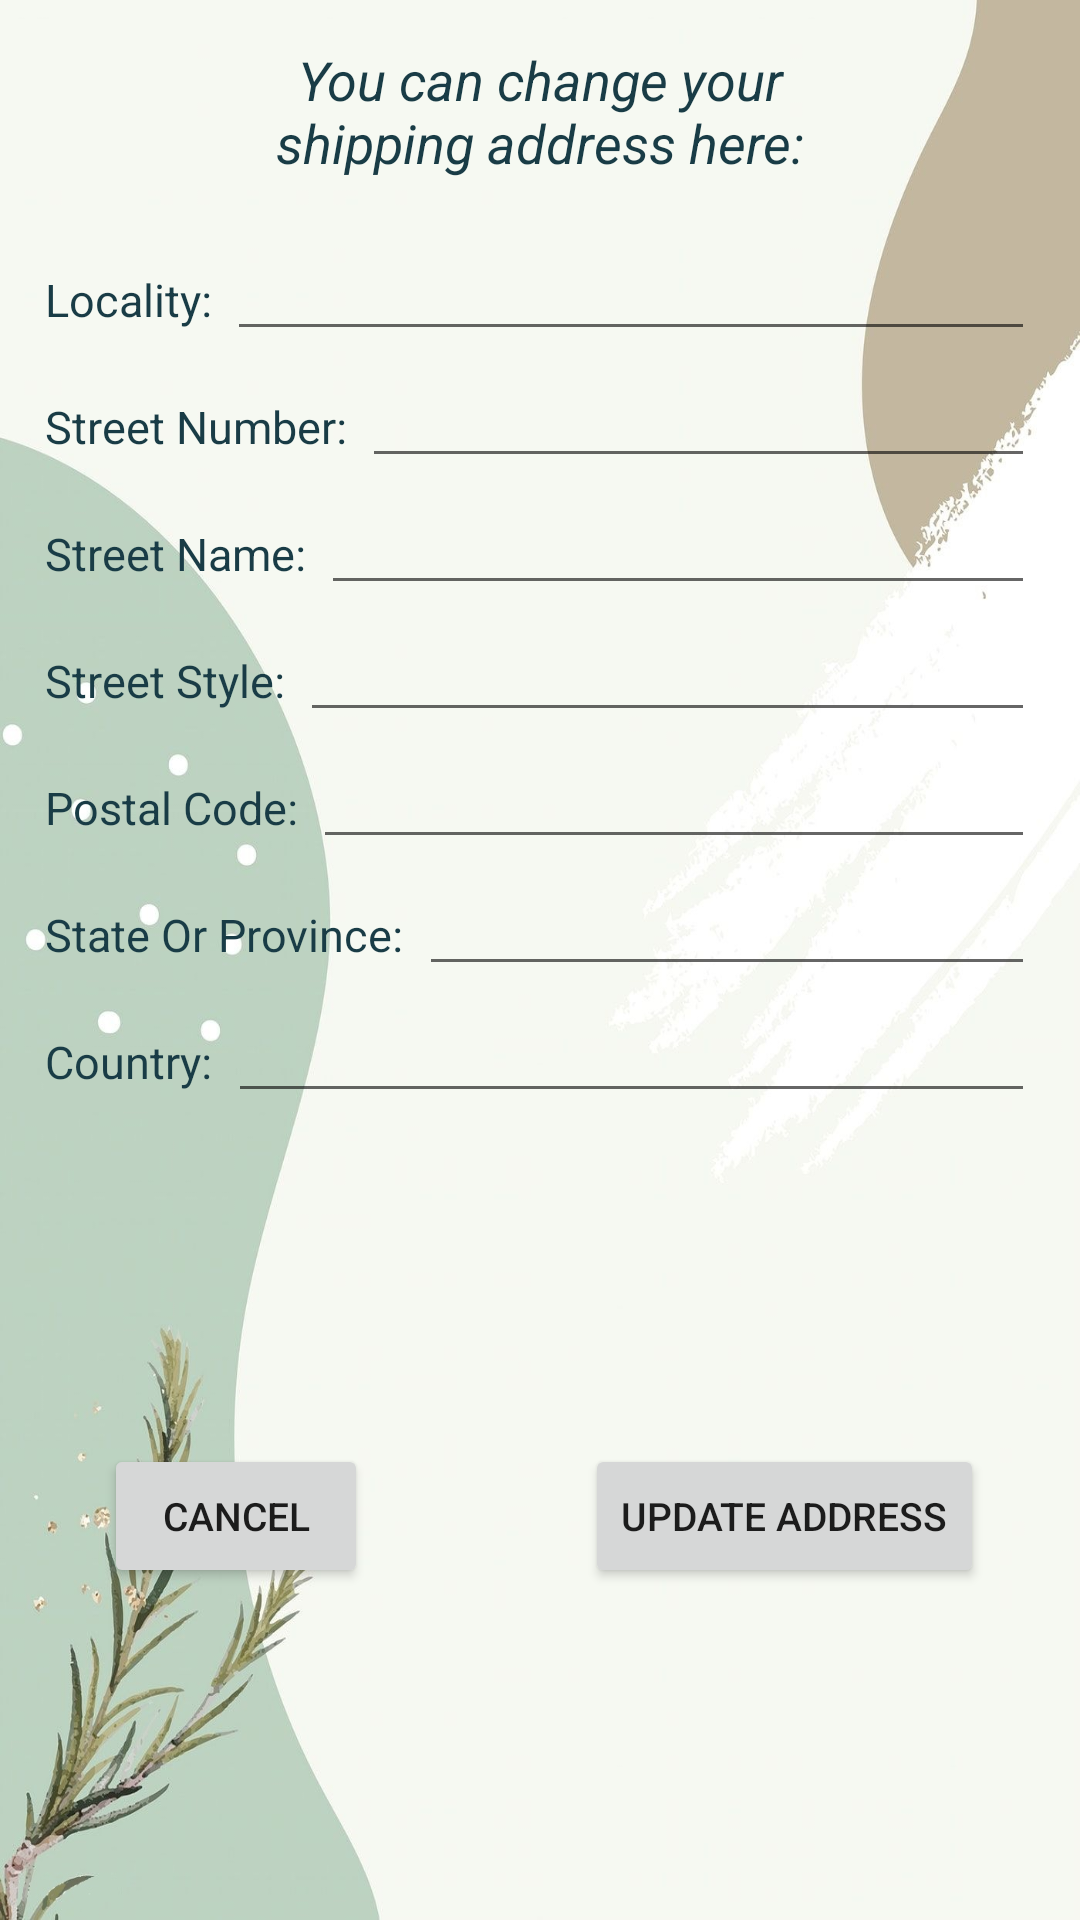

The Android layout XML behind this screen, and the referenced resources:
<!-- AndroidManifest.xml: application theme Theme.ShipmentTracking -->
<!-- res/layout/activity_update.xml -->
<?xml version="1.0" encoding="utf-8"?>
<androidx.constraintlayout.widget.ConstraintLayout
    xmlns:android="http://schemas.android.com/apk/res/android"
    xmlns:app="http://schemas.android.com/apk/res-auto"
    xmlns:tools="http://schemas.android.com/tools"
    android:layout_width="match_parent"
    android:layout_height="match_parent"
    android:background="@drawable/green_minimal_background">

    <TextView
        android:id="@+id/updateMainTextView"
        android:layout_width="match_parent"
        android:layout_height="wrap_content"
        android:gravity="center"
        android:text="@string/change_shipping_address_text"
        android:textSize="18sp"
        android:textColor="@color/my_blue"
        android:textStyle="italic"
        app:layout_constraintTop_toTopOf="parent"
        app:layout_constraintBottom_toBottomOf="@+id/localityLinear"
        app:layout_constraintVertical_bias="0.068"
        android:layout_marginTop="10dp"/>

    <LinearLayout
        android:id="@+id/localityLinear"
        android:layout_width="match_parent"
        android:layout_height="wrap_content"
        android:layout_marginStart="15dp"
        android:layout_marginEnd="15dp"
        android:layout_marginTop="15dp"
        app:layout_constraintTop_toBottomOf="@+id/updateMainTextView">

        <TextView
            android:id="@+id/localityTextView"
            android:layout_width="wrap_content"
            android:layout_height="wrap_content"
            android:text="@string/locality"
            android:textSize="15sp"
            android:textColor="@color/my_blue"
            android:layout_marginTop="5dp"
            android:layout_marginEnd="5dp" />

        <EditText
            android:id="@+id/actualLocalityEditText"
            android:layout_width="match_parent"
            android:layout_height="wrap_content"
            android:textSize="15sp"
            android:inputType="text"
            android:layout_marginTop="5dp" />
    </LinearLayout>

    <LinearLayout
        android:id="@+id/streetNumberLinear"
        android:layout_width="match_parent"
        android:layout_height="wrap_content"
        android:layout_marginStart="15dp"
        android:layout_marginEnd="15dp"
        app:layout_constraintTop_toBottomOf="@+id/localityLinear">

        <TextView
            android:id="@+id/streetNumberTextView"
            android:layout_width="wrap_content"
            android:layout_height="wrap_content"
            android:text="@string/street_number"
            android:textSize="15sp"
            android:textColor="@color/my_blue"
            android:layout_marginTop="5dp"
            android:layout_marginEnd="5dp" />

        <EditText
            android:id="@+id/actualStreetNumberEditText"
            android:layout_width="match_parent"
            android:layout_height="wrap_content"
            android:textSize="15sp"
            android:inputType="text"
            android:layout_marginTop="5dp"
            tools:ignore="TextFields" />
    </LinearLayout>

    <LinearLayout
        android:id="@+id/streetNameLinear"
        android:layout_width="match_parent"
        android:layout_height="wrap_content"
        android:layout_marginStart="15dp"
        android:layout_marginEnd="15dp"
        app:layout_constraintTop_toBottomOf="@+id/streetNumberLinear">

        <TextView
            android:id="@+id/streetNameTextView"
            android:layout_width="wrap_content"
            android:layout_height="wrap_content"
            android:text="@string/street_name"
            android:textSize="15sp"
            android:textColor="@color/my_blue"
            android:layout_marginTop="5dp"
            android:layout_marginEnd="5dp" />

        <EditText
            android:id="@+id/actualStreetNameEditText"
            android:layout_width="match_parent"
            android:layout_height="wrap_content"
            android:textSize="15sp"
            android:inputType="text"
            android:layout_marginTop="5dp" />
    </LinearLayout>

    <LinearLayout
        android:id="@+id/streetTypeLinear"
        android:layout_width="match_parent"
        android:layout_height="wrap_content"
        android:layout_marginStart="15dp"
        android:layout_marginEnd="15dp"
        app:layout_constraintTop_toBottomOf="@+id/streetNameLinear">

        <TextView
            android:id="@+id/streetTypeTextView"
            android:layout_width="wrap_content"
            android:layout_height="wrap_content"
            android:text="@string/street_style"
            android:textSize="15sp"
            android:textColor="@color/my_blue"
            android:layout_marginTop="5dp"
            android:layout_marginEnd="5dp" />

        <EditText
            android:id="@+id/actualStreetTypeEditText"
            android:layout_width="match_parent"
            android:layout_height="wrap_content"
            android:textSize="15sp"
            android:inputType="text"
            android:layout_marginTop="5dp" />
    </LinearLayout>

    <LinearLayout
        android:id="@+id/postalCodeLinear"
        android:layout_width="match_parent"
        android:layout_height="wrap_content"
        android:layout_marginStart="15dp"
        android:layout_marginEnd="15dp"
        app:layout_constraintTop_toBottomOf="@+id/streetTypeLinear">

        <TextView
            android:id="@+id/postalCodeTextView"
            android:layout_width="wrap_content"
            android:layout_height="wrap_content"
            android:text="@string/postal_code"
            android:textSize="15sp"
            android:textColor="@color/my_blue"
            android:layout_marginTop="5dp"
            android:layout_marginEnd="5dp" />

        <EditText
            android:id="@+id/actualPostalCodeEditText"
            android:layout_width="match_parent"
            android:layout_height="wrap_content"
            android:textSize="15sp"
            android:inputType="number"
            android:layout_marginTop="5dp" />
    </LinearLayout>

    <LinearLayout
        android:id="@+id/stateOrProvinceLinear"
        android:layout_width="match_parent"
        android:layout_height="wrap_content"
        android:layout_marginStart="15dp"
        android:layout_marginEnd="15dp"
        app:layout_constraintTop_toBottomOf="@+id/postalCodeLinear">

        <TextView
            android:id="@+id/stateOrProvinceTextView"
            android:layout_width="wrap_content"
            android:layout_height="wrap_content"
            android:text="@string/state_or_province"
            android:textSize="15sp"
            android:textColor="@color/my_blue"
            android:layout_marginTop="5dp"
            android:layout_marginEnd="5dp" />

        <EditText
            android:id="@+id/actualStateOrProvinceEditText"
            android:layout_width="match_parent"
            android:layout_height="wrap_content"
            android:textSize="15sp"
            android:inputType="text"
            android:layout_marginTop="5dp" />
    </LinearLayout>

    <LinearLayout
        android:id="@+id/countryLinear"
        android:layout_width="match_parent"
        android:layout_height="wrap_content"
        android:layout_marginStart="15dp"
        android:layout_marginEnd="15dp"
        app:layout_constraintTop_toBottomOf="@+id/stateOrProvinceLinear">

        <TextView
            android:id="@+id/countryTextView"
            android:layout_width="wrap_content"
            android:layout_height="wrap_content"
            android:text="@string/country"
            android:textSize="15sp"
            android:textColor="@color/my_blue"
            android:layout_marginTop="5dp"
            android:layout_marginEnd="5dp" />

        <EditText
            android:id="@+id/actualCountryEditText"
            android:layout_width="match_parent"
            android:layout_height="wrap_content"
            android:textSize="15sp"
            android:inputType="text"
            android:layout_marginTop="5dp" />
    </LinearLayout>

    <Button
        android:layout_width="wrap_content"
        android:layout_height="wrap_content"
        android:onClick="updateAddress"
        android:text="@string/update_address"
        android:textSize="13sp"
        app:layout_constraintBottom_toBottomOf="parent"
        app:layout_constraintEnd_toEndOf="parent"
        app:layout_constraintHorizontal_bias="0.859"
        app:layout_constraintStart_toStartOf="parent"
        app:layout_constraintTop_toBottomOf="@+id/countryLinear" />

    <Button
        android:layout_width="wrap_content"
        android:layout_height="wrap_content"
        android:onClick="backToAddress"
        android:text="@string/cancel"
        android:textSize="13sp"
        app:layout_constraintBottom_toBottomOf="parent"
        app:layout_constraintEnd_toEndOf="parent"
        app:layout_constraintHorizontal_bias="0.128"
        app:layout_constraintStart_toStartOf="parent"
        app:layout_constraintTop_toBottomOf="@+id/countryLinear"/>

</androidx.constraintlayout.widget.ConstraintLayout>
<!-- resources referenced by this layout -->
<resources>
  <color name="my_blue">#193C46</color>
  <!-- drawable green_minimal_background: jpg bitmap (drawable, 115028 bytes) -->
  <string name="cancel">Cancel</string>
  <string name="change_shipping_address_text">You can change your\nshipping address here:</string>
  <string name="country">Country:</string>
  <string name="locality">Locality:</string>
  <string name="postal_code">Postal Code:</string>
  <string name="state_or_province">State Or Province:</string>
  <string name="street_name">Street Name:</string>
  <string name="street_number">Street Number:</string>
  <string name="street_style">Street Style:</string>
  <string name="update_address">Update address</string>
  <style name="Theme.ShipmentTracking" parent="Theme.MaterialComponents.Light.DarkActionBar">
          
          <item name="colorPrimary">@color/my_middle_blue</item>
          <item name="colorPrimaryVariant">@color/teal_700</item>
          <item name="colorOnPrimary">@color/white</item>
          
          <item name="colorSecondary">@color/teal_700</item>
          <item name="colorSecondaryVariant">@color/teal_200</item>
          <item name="colorOnSecondary">@color/black</item>
          
          <item name="android:statusBarColor" tools:targetApi="l">?attr/colorPrimaryVariant</item>
          
      </style>
  <color name="my_middle_blue">#344E5C</color>
  <color name="teal_700">#FF018786</color>
  <color name="white">#FFFFFFFF</color>
  <color name="teal_200">#FF03DAC5</color>
  <color name="black">#FF000000</color>
</resources>
